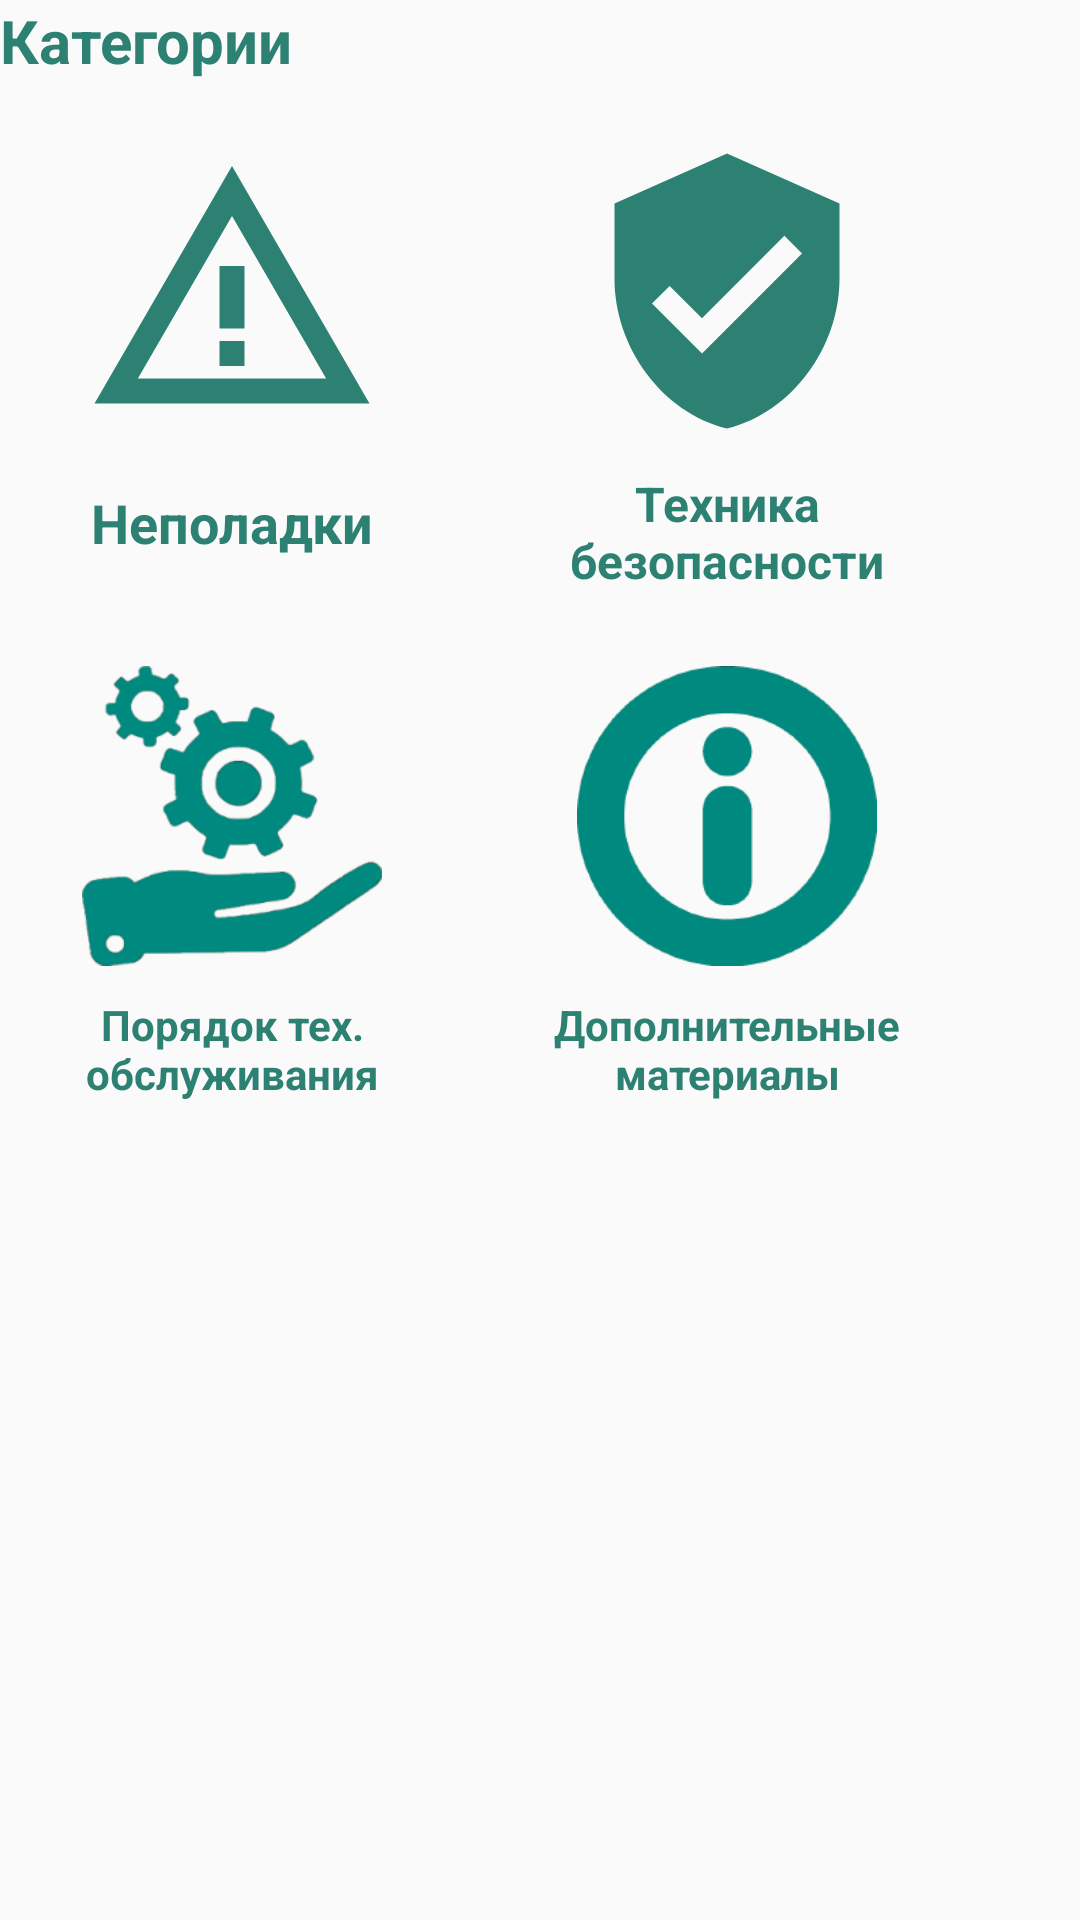

Write the Android layout XML for this screen, with the resource values it uses.
<!-- AndroidManifest.xml: application theme AppTheme -->
<!-- res/layout/category_knowledge_fragment.xml -->
<?xml version="1.0" encoding="utf-8"?>
<FrameLayout xmlns:android="http://schemas.android.com/apk/res/android"
    xmlns:tools="http://schemas.android.com/tools"
    android:layout_width="match_parent"
    android:layout_height="match_parent"
    android:layout_margin="20dp"
    tools:context=".ui.fragment.specialist.CategoryKnowledgeFragment">

    <LinearLayout
        android:layout_width="match_parent"
        android:layout_height="match_parent"
        android:gravity="start"
        android:orientation="vertical">

        <TextView
            android:id="@+id/id_equipment_detail"
            android:layout_width="match_parent"
            android:layout_height="wrap_content"
            android:gravity="start"
            android:layout_marginBottom="10dp"
            android:text="Категории"
            android:textStyle="bold"
            android:textColor="@color/DarkGreenCyan"
            android:textAllCaps="false"
            android:textSize="20sp"/>

        <LinearLayout
            android:layout_width="match_parent"
            android:layout_height="wrap_content"
            android:gravity="start"
            android:layout_marginBottom="10dp"
            android:orientation="horizontal">

            <LinearLayout
                android:id="@+id/item_defects_category"
                android:layout_width="155dp"
                android:layout_height="165dp"
                android:orientation="vertical"
                android:layout_marginEnd="10dp"
                android:onClick="selectCategory"
                android:background="@drawable/custom_block_fragment">

                <ImageView
                    android:layout_width="100dp"
                    android:layout_height="100dp"
                    android:layout_marginTop="10dp"
                    android:src="@drawable/ic_defects_category"
                    android:layout_gravity="center_horizontal|center_vertical"
                    tools:ignore="ContentDescription" />

                <TextView
                    android:layout_width="match_parent"
                    android:layout_height="wrap_content"
                    android:gravity="center_horizontal"
                    android:layout_marginTop="15dp"
                    android:layout_marginBottom="10dp"
                    android:text="Неполадки"
                    android:textStyle="bold"
                    android:textColor="@color/DarkGreenCyan"
                    android:textAllCaps="false"
                    android:textSize="18sp"/>

            </LinearLayout>

            <LinearLayout
                android:id="@+id/item_safety_engineering_category"
                android:layout_width="155dp"
                android:layout_height="165dp"
                android:orientation="vertical"
                android:onClick="selectCategory"
                android:background="@drawable/custom_block_fragment">

                <ImageView
                    android:layout_width="100dp"
                    android:layout_height="100dp"
                    android:layout_marginTop="10dp"
                    android:src="@drawable/ic_safety_engineering_category"
                    android:layout_gravity="center_horizontal|center_vertical"
                    tools:ignore="ContentDescription" />

                <TextView
                    android:layout_width="match_parent"
                    android:layout_height="40dp"
                    android:gravity="center_horizontal"
                    android:layout_marginTop="10dp"
                    android:layout_marginBottom="10dp"
                    android:text="Техника безопасности"
                    android:textStyle="bold"
                    android:textColor="@color/DarkGreenCyan"
                    android:textAllCaps="false"
                    android:textSize="16sp"/>

            </LinearLayout>

        </LinearLayout>

        <LinearLayout
            android:layout_width="match_parent"
            android:layout_height="wrap_content"
            android:gravity="start"
            android:orientation="horizontal">

            <LinearLayout
                android:id="@+id/item_maintenance_procedure_category"
                android:layout_width="155dp"
                android:layout_height="165dp"
                android:orientation="vertical"
                android:layout_marginEnd="10dp"
                android:onClick="selectCategory"
                android:background="@drawable/custom_block_fragment">

                <ImageView
                    android:layout_width="100dp"
                    android:layout_height="100dp"
                    android:layout_marginTop="10dp"
                    android:src="@drawable/ic_maintenance_procedure_category"
                    android:layout_gravity="center_horizontal|center_vertical"
                    tools:ignore="ContentDescription" />

                <TextView
                    android:layout_width="match_parent"
                    android:layout_height="wrap_content"
                    android:gravity="center_horizontal"
                    android:layout_marginTop="10dp"
                    android:layout_marginBottom="10dp"
                    android:text="Порядок тех. обслуживания"
                    android:textStyle="bold"
                    android:textColor="@color/DarkGreenCyan"
                    android:textAllCaps="false"
                    android:textSize="14sp"/>

            </LinearLayout>

            <LinearLayout
                android:id="@+id/item_other_category"
                android:layout_width="155dp"
                android:layout_height="165dp"
                android:orientation="vertical"
                android:onClick="selectCategory"
                android:background="@drawable/custom_block_fragment">

                <ImageView
                    android:layout_width="100dp"
                    android:layout_height="100dp"
                    android:layout_marginTop="10dp"
                    android:src="@drawable/ic_other_category"
                    android:layout_gravity="center_horizontal|center_vertical"
                    tools:ignore="ContentDescription" />

                <TextView
                    android:layout_width="match_parent"
                    android:layout_height="wrap_content"
                    android:gravity="center_horizontal"
                    android:layout_marginTop="10dp"
                    android:layout_marginBottom="10dp"
                    android:text="Дополнительные материалы"
                    android:textStyle="bold"
                    android:textColor="@color/DarkGreenCyan"
                    android:textAllCaps="false"
                    android:textSize="14sp"/>

            </LinearLayout>

        </LinearLayout>


    </LinearLayout>

</FrameLayout>
<!-- resources referenced by this layout -->
<resources>
  <color name="DarkGreenCyan">#2d8173</color>
  <!-- drawable ic_defects_category (drawable) -->
  <vector android:height="24dp" android:tint="#2D8173"
      android:viewportHeight="24" android:viewportWidth="24"
      android:width="24dp" xmlns:android="http://schemas.android.com/apk/res/android">
      <path android:fillColor="@android:color/white" android:pathData="M12,5.99L19.53,19H4.47L12,5.99M12,2L1,21h22L12,2L12,2z"/>
      <path android:fillColor="@android:color/white" android:pathData="M13,16l-2,0l0,2l2,0z"/>
      <path android:fillColor="@android:color/white" android:pathData="M13,10l-2,0l0,5l2,0z"/>
  </vector>
  <!-- drawable ic_maintenance_procedure_category: png bitmap (drawable, 98407 bytes) -->
  <!-- drawable ic_other_category: png bitmap (drawable, 13265 bytes) -->
  <!-- drawable ic_safety_engineering_category (drawable) -->
  <vector android:height="24dp" android:tint="#2D8173"
      android:viewportHeight="24" android:viewportWidth="24"
      android:width="24dp" xmlns:android="http://schemas.android.com/apk/res/android">
      <path android:fillColor="@android:color/white" android:pathData="M12,1L3,5v6c0,5.55 3.84,10.74 9,12 5.16,-1.26 9,-6.45 9,-12L21,5l-9,-4zM10,17l-4,-4 1.41,-1.41L10,14.17l6.59,-6.59L18,9l-8,8z"/>
  </vector>
  <style name="AppTheme" parent="Theme.AppCompat.Light.NoActionBar">
          
          <item name="colorPrimary">@color/DarkGray</item>
          <item name="colorPrimaryDark">@color/DarkGreenCyan</item>
          <item name="colorAccent">@color/DarkGreenCyan</item>
      </style>
  <color name="DarkGray">#7A7A7A</color>
</resources>
